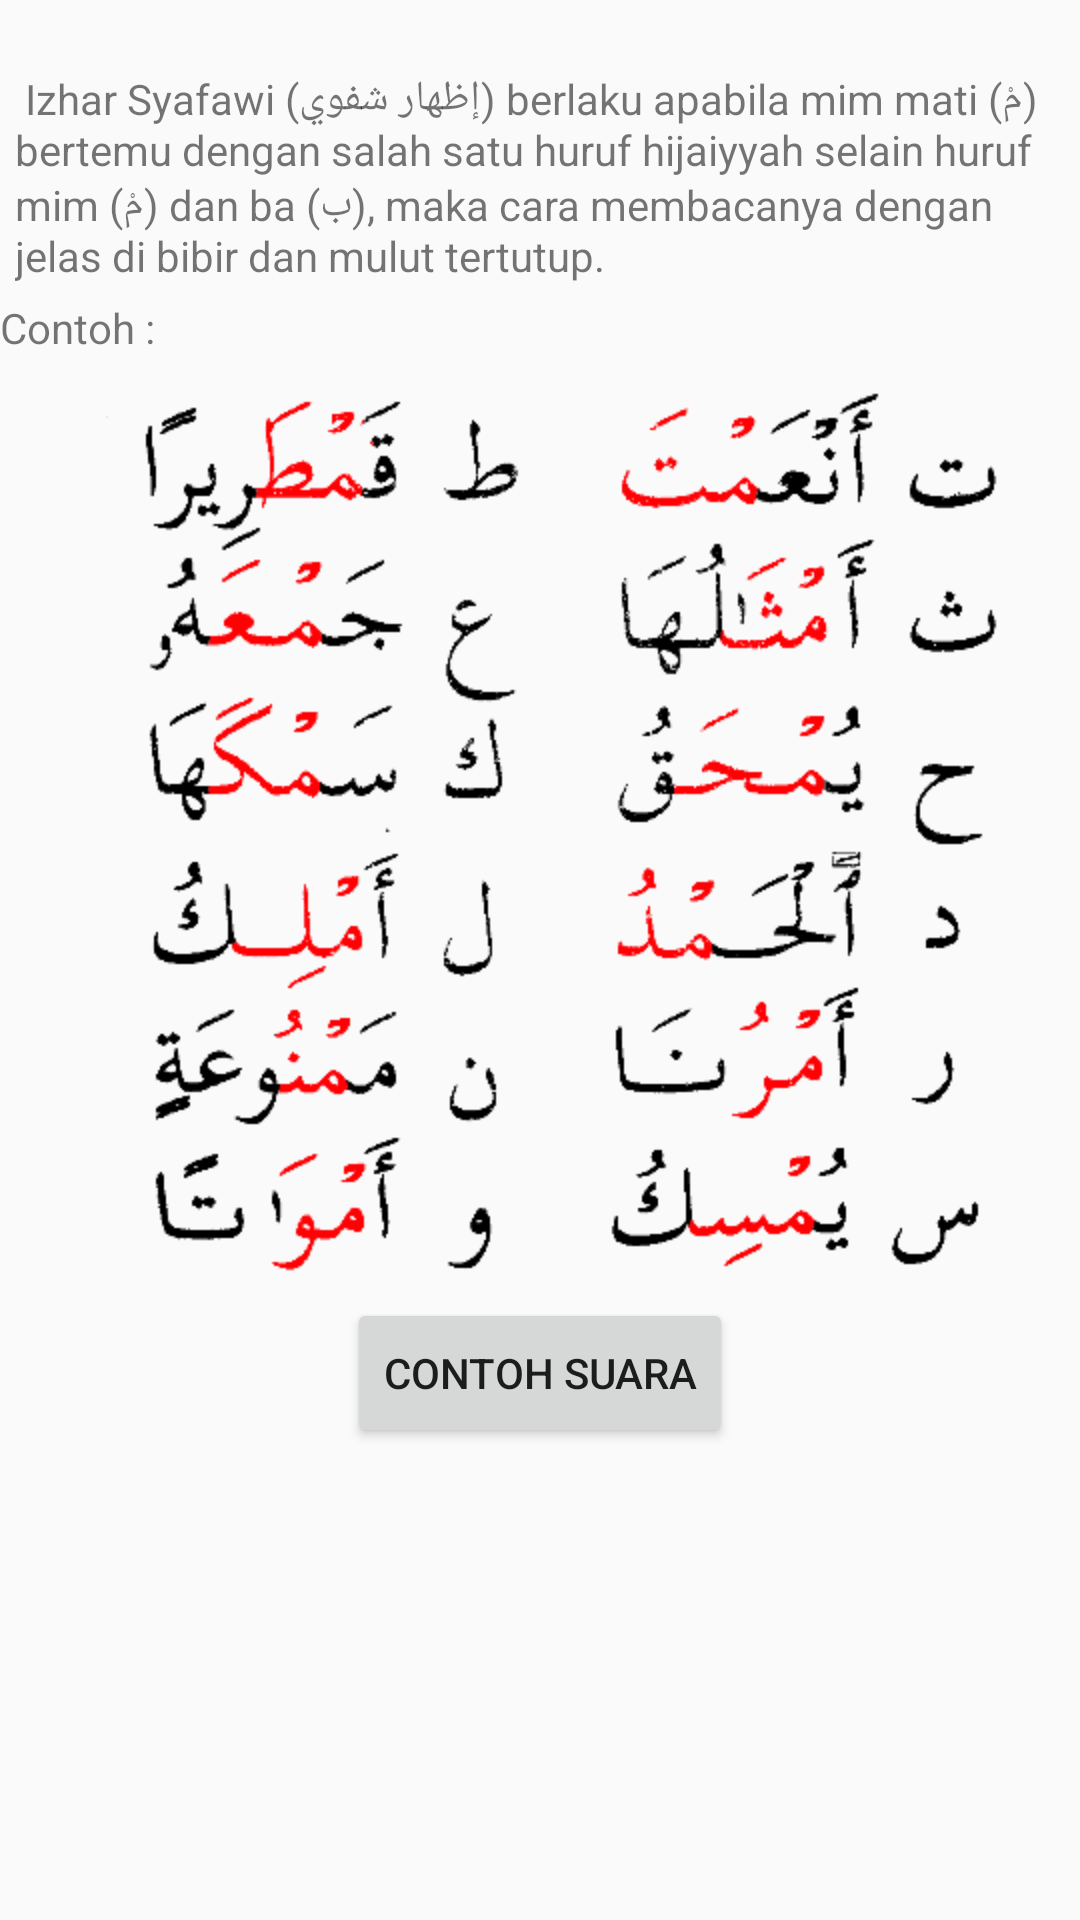

Android layout source for this screen:
<!-- AndroidManifest.xml: application theme AppTheme -->
<!-- res/layout/fragment_tujuh.xml -->
<?xml version="1.0" encoding="utf-8"?>
<LinearLayout xmlns:android="http://schemas.android.com/apk/res/android"
    android:orientation="vertical" android:layout_width="match_parent"
    android:layout_height="match_parent">
	<ScrollView 
	    android:layout_width="fill_parent"
		android:layout_height="fill_parent">
		<LinearLayout 
			android:orientation="vertical" android:layout_width="fill_parent"
			android:layout_height="fill_parent">
	<TextView
        android:padding="5.0dip"
        android:layout_width="fill_parent"
        android:layout_height="wrap_content"
        android:text="@string/idzhar_syafawi"
        android:id="@+id/textView"
        android:layout_gravity="center"
        android:gravity="left" />
	<TextView
        android:layout_width="fill_parent"
        android:layout_height="wrap_content"
        android:text="Contoh :"
        android:id="@+id/textView"
        android:layout_gravity="center"
        android:gravity="left" />
	<ImageView
        android:layout_width="fill_parent"
        android:layout_height="wrap_content"
        android:src="@drawable/idzhar_syafawi"
        android:id="@+id/img"
        android:layout_gravity="center"
        android:gravity="left" />
    <Button
        android:layout_width="wrap_content"
        android:layout_height="50.0dip"
        android:text="Contoh Suara"
        android:id="@+id/idzhar_syafawi"
        android:layout_gravity="center"
        android:gravity="center_vertical|center_horizontal" />
		</LinearLayout>
	</ScrollView>
</LinearLayout>
<!-- resources referenced by this layout -->
<resources>
  <!-- drawable idzhar_syafawi: png bitmap (drawable-hdpi, 23447 bytes) -->
  <string name="idzhar_syafawi">\n
  Izhar Syafawi (ﺇﻇﻬﺎﺭ ﺷﻔﻮﻱ) berlaku apabila mim mati (مْ) bertemu dengan salah satu huruf hijaiyyah selain huruf mim (مْ) dan ba (ب), maka cara membacanya dengan jelas di bibir dan mulut tertutup.</string>
  <style name="AppTheme" parent="Theme.AppCompat.Light.DarkActionBar">
          
      </style>
</resources>
